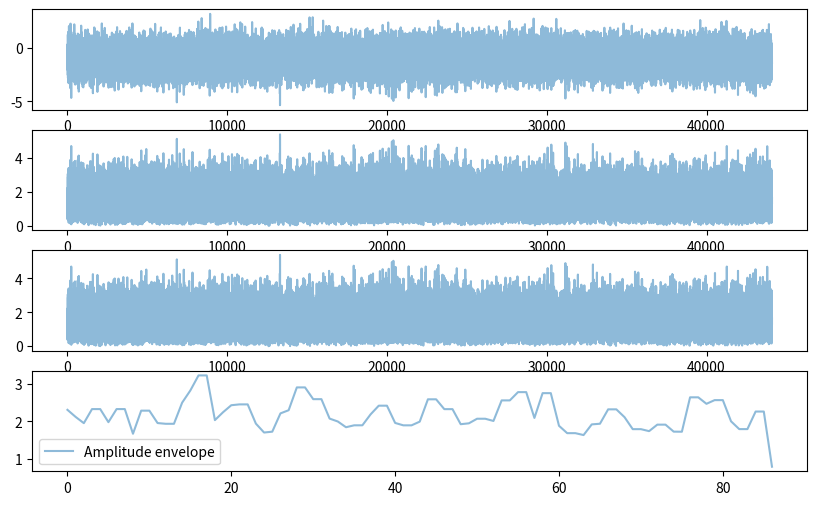

The script that saved this image:
import matplotlib.pyplot as plt
import numpy as np
import scipy.signal as signal
from scipy.fftpack import fft, ifft


def butter_lowpass(cutoff, fs, order=5):
    nyq = 0.5 * fs
    normal_cutoff = cutoff / nyq
    b, a = signal.butter(order, normal_cutoff, btype="low", analog=False)
    return b, a


def butter_lowpass_filter(data, cutoff, fs, order=5):
    b, a = butter_lowpass(cutoff, fs, order=order)
    y = signal.filtfilt(b, a, data)
    return y


# def fft(signal):
#     """
#     Perform Fast Fourier Transform on the signal.
#     :param signal: The signal is an array to perform FFT on.
#     :return: the signal converted to frequency domain. With magnitude as y-axis and frequency as x-axis.
#
#     # NOTE: This is a recursive implementation and a key aspect is that length of the signal is a power of 2. For the future we shall use signals with lengths that are not of power of 2 and we shall instead make use of the numpy implementation of the FFT.
#     """
#     n = len(signal)  # n is a power of 2
#     if n == 1:
#         return signal
#     omega = np.exp(2 * np.pi * 1j / n)
#
#     signal_even, signal_odd = signal[::2], signal[1::2]
#     y_even, y_odd = fft(signal_even), fft(signal_odd)
#     y = np.zeros(n, dtype=complex)
#     for k in range(n // 2):
#         y[k] = y_even[k] + omega**k * y_odd[k]
#         y[k + n // 2] = y_even[k] - omega**k * y_odd[k]
#     return y
#
#
# def ifft(fft_signal):
#     """
#     Perform Inverse Fast Fourier Transform on the signal.
#     :param fft_signal: The signal is an array to perform IFFT on.
#     :return: the signal converted to time domain. With i.e. voltage as y-axis and time as x-axis.
#     """
#     n = len(fft_signal)  # n is a power of 2
#     if n == 1:
#         return fft_signal
#     omega = (1 / n) * np.exp(-2 * np.pi * 1j / n)
#     fft_signal_even, fft_signal_odd = fft_signal[::2], fft_signal[1::2]
#     y_even, y_odd = ifft(fft_signal_even), ifft(fft_signal_odd)
#     y = np.zeros(n, dtype=complex)
#     for k in range(n // 2):
#         y[k] = y_even[k] + omega**k * y_odd[k]
#         y[k + n // 2] = y_even[k] - omega**k * y_odd[k]
#     return y
#

### Now we will construct the Hilbert transform of a signal
### using the FFT and IFFT functions defined above.


def hilbert_transform_scratch(signal):
    """
    Perform Hilbert Transform on the signal. A Hilbert transform in mathematics is a type of linear operator that creates an analytic signal from a real-valued signal. The procedure is also known as analytic continuation. We will make use of it to get the envelope of the signal. What is an envelope of a signal you ask? It is a smooth curve outlining the extremes of the signal. see https://en.wikipedia.org/wiki/Envelope_(waves) for more details.

    :param signal: The signal is an array to perform Hilbert Transform on.
    :return: the hilbert transform of the signal.

    Variables created:
    - n: length of the signal
    - m: number of elements to zero out.
    - fft_signal: Fast Fourier Transform of the signal
    - ifft_signal: Inverse Fast Fourier Transform of the signal
    """
    n = len(signal)
    # Perform FFT on the signal
    fft_signal = fft(signal)
    m = n - n // 2 - 1
    # Zero out the negative frequencies
    fft_signal[n // 2 + 1 :] = [0] * m
    # Double the fft energy except at the zero frequency
    fft_signal[1 : n // 2] = 2 * fft_signal[1 : n // 2]
    # Perform IFFT on the signal
    ifft_signal = ifft(fft_signal)
    return ifft_signal


def amplitude_envelope(signal, frame_size, hop_length):
    """
    Compute the amplitude envelope of a signal. (This is a simplified version of the achieving an envelope from the Hilbert transform)
    :param signal: The signal is an array to perform amplitude envelope on.
    :param frame_size: The size of the frame.
    :param hop_size: The size of the hop.
    :return: the amplitude envelope of the signal.
    """
    amplitude_envelope = []
    for i in range(0, len(signal), hop_length):
        current_frame_amplitude_envelope = max(signal[i : i + frame_size])
        amplitude_envelope.append(current_frame_amplitude_envelope)
    return np.array(amplitude_envelope)


def get_envelope(signal):
    """
    Get the envelope of the signal.
    :param signal: The signal is an array to perform Hilbert Transform on.
    :return: the envelope of the signal.
    """
    return np.abs(hilbert_transform_scratch(signal))


if __name__ == "__main__":
    # Testing the Hilbert from scratch function
    # Create a signal with length of power of 2.
    x = np.random.normal(-1, 1, size=44100)
    hilbert_transform = hilbert_transform_scratch(x)
    # compare the result with the scipy implementation
    hilbert_transform_scipy = signal.hilbert(x)
    print(np.allclose(hilbert_transform, hilbert_transform_scipy))
    print("done testing hilbert transform")
    print(
        f"Comparison of the 2 hilbert transforms: {hilbert_transform} and {hilbert_transform_scipy}"
    )
    # Testing the envelope function
    envelope = get_envelope(x)
    envelope_scipy = np.abs(hilbert_transform_scipy)
    ae = amplitude_envelope(x, 1024, 512)
    plt.figure(figsize=(10, 6))

    plt.subplot(4, 1, 1)
    plt.plot(x, label="Original signal", alpha=0.5)
    plt.subplot(4, 1, 2)
    plt.plot(envelope, label="Envelope from scratch", alpha=0.5)
    plt.subplot(4, 1, 3)
    plt.plot(envelope_scipy, label="Envelope from scipy", alpha=0.5)
    plt.subplot(4, 1, 4)
    plt.plot(ae, label="Amplitude envelope", alpha=0.5)
    plt.legend()
    plt.show()
    print("done testing envelope")
